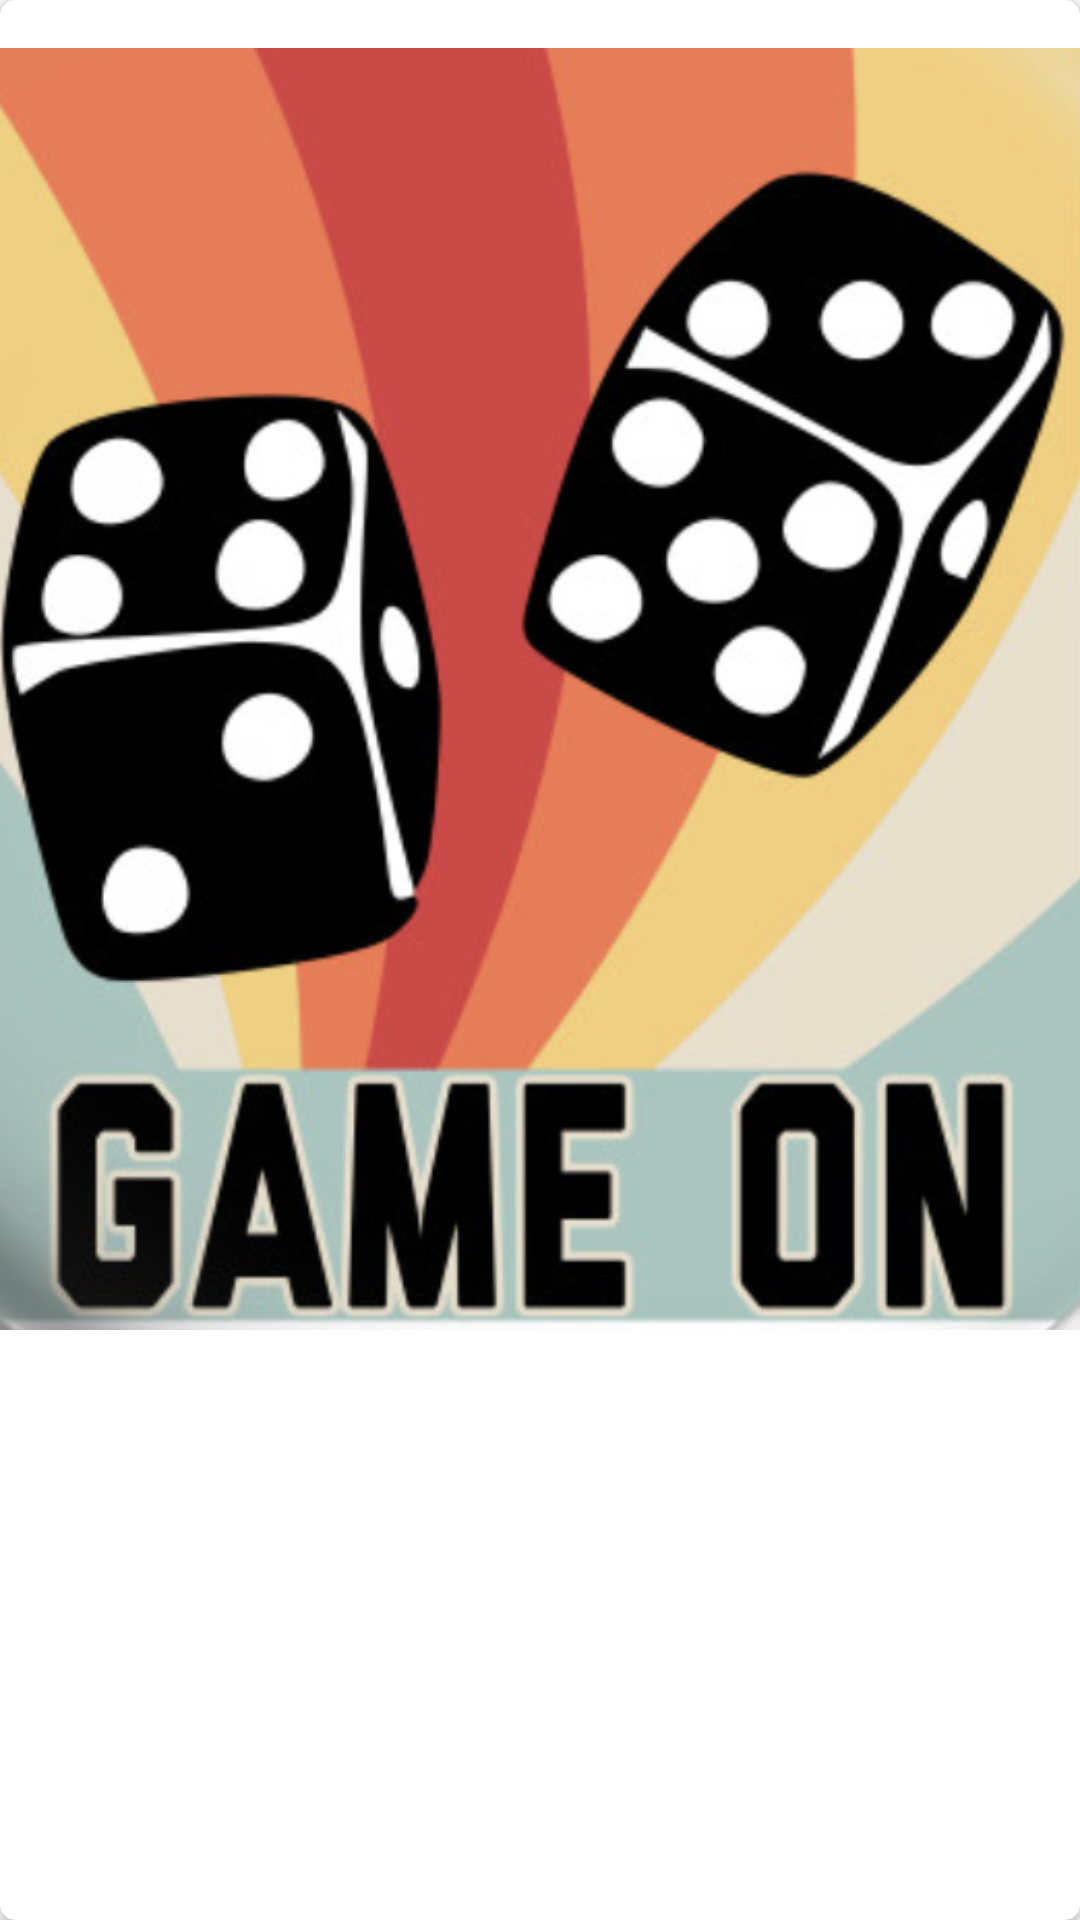

Here is an Android app screen rendered from its layout file. Give the layout XML and the strings, colors and styles it references.
<!-- AndroidManifest.xml: application theme AppTheme -->
<!-- res/layout/game_item.xml -->
<?xml version="1.0" encoding="utf-8"?>
<layout xmlns:android="http://schemas.android.com/apk/res/android"
    xmlns:app="http://schemas.android.com/apk/res-auto"
    xmlns:tools="http://schemas.android.com/tools">

    <data>

        <variable
            name="game"
            type="com.margge.domain.Game" />

    </data>

    <androidx.cardview.widget.CardView
        android:layout_width="match_parent"
        android:layout_height="wrap_content"
        android:elevation="4dp"
        app:cardCornerRadius="5dp">

        <androidx.constraintlayout.widget.ConstraintLayout
            android:layout_width="match_parent"
            android:layout_height="wrap_content">

            <ImageView
                android:id="@+id/gamePosterImageView"
                android:layout_width="match_parent"
                android:layout_height="wrap_content"
                android:layout_marginTop="16dp"
                android:adjustViewBounds="true"
                android:scaleType="fitXY"
                android:src="@drawable/default_board_game"
                app:layout_constraintEnd_toEndOf="parent"
                app:layout_constraintStart_toStartOf="parent"
                app:layout_constraintTop_toTopOf="parent"
                app:urlAdapter="@{game.imageUrl}"
                tools:ignore="ContentDescription" />

            <TextView
                android:id="@+id/gameDetailName"
                android:layout_width="0dp"
                android:layout_height="50dp"
                android:background="@android:color/white"
                android:ellipsize="end"
                android:fontFamily="@font/amiko_semibold"
                android:gravity="center"
                android:maxLines="2"
                android:paddingStart="10dp"
                android:paddingEnd="10dp"
                android:text="@{game.name}"
                app:layout_constraintEnd_toStartOf="@+id/imageView"
                app:layout_constraintStart_toStartOf="parent"
                app:layout_constraintTop_toBottomOf="@+id/gamePosterImageView"
                tools:text="Hombres Lobo de Castronegro" />

            <ImageView
                android:id="@+id/imageView"
                android:layout_width="24dp"
                android:layout_height="50dp"
                android:layout_marginEnd="16dp"
                android:src="@drawable/ic_favorite_unselected"
                android:visibility="gone"
                app:layout_constraintEnd_toEndOf="parent"
                app:layout_constraintTop_toBottomOf="@+id/gamePosterImageView"
                tools:ignore="ContentDescription" />

        </androidx.constraintlayout.widget.ConstraintLayout>

    </androidx.cardview.widget.CardView>

</layout>
<!-- resources referenced by this layout -->
<resources>
  <!-- drawable default_board_game: png bitmap (drawable, 306189 bytes) -->
  <!-- drawable ic_favorite_unselected (drawable) -->
  <vector xmlns:android="http://schemas.android.com/apk/res/android"
      android:width="24dp"
      android:height="24dp"
      android:tint="#5a9216"
      android:viewportWidth="24.0"
      android:viewportHeight="24.0">
      <path
          android:fillColor="#FF000000"
          android:pathData="M16.5,3c-1.74,0 -3.41,0.81 -4.5,2.09C10.91,3.81 9.24,3 7.5,3 4.42,3 2,5.42 2,8.5c0,3.78 3.4,6.86 8.55,11.54L12,21.35l1.45,-1.32C18.6,15.36 22,12.28 22,8.5 22,5.42 19.58,3 16.5,3zM12.1,18.55l-0.1,0.1 -0.1,-0.1C7.14,14.24 4,11.39 4,8.5 4,6.5 5.5,5 7.5,5c1.54,0 3.04,0.99 3.57,2.36h1.87C13.46,5.99 14.96,5 16.5,5c2,0 3.5,1.5 3.5,3.5 0,2.89 -3.14,5.74 -7.9,10.05z" />
  </vector>
  <style name="AppTheme" parent="Theme.AppCompat.Light.DarkActionBar">
          
          <item name="colorPrimary">@color/colorPrimary</item>
          <item name="colorPrimaryDark">@color/colorPrimaryDark</item>
          <item name="colorAccent">@color/colorAccent</item>
      </style>
  <color name="colorPrimary">#8bc34a</color>
  <color name="colorPrimaryDark">#5a9216</color>
  <color name="colorAccent">#bef67a</color>
</resources>
